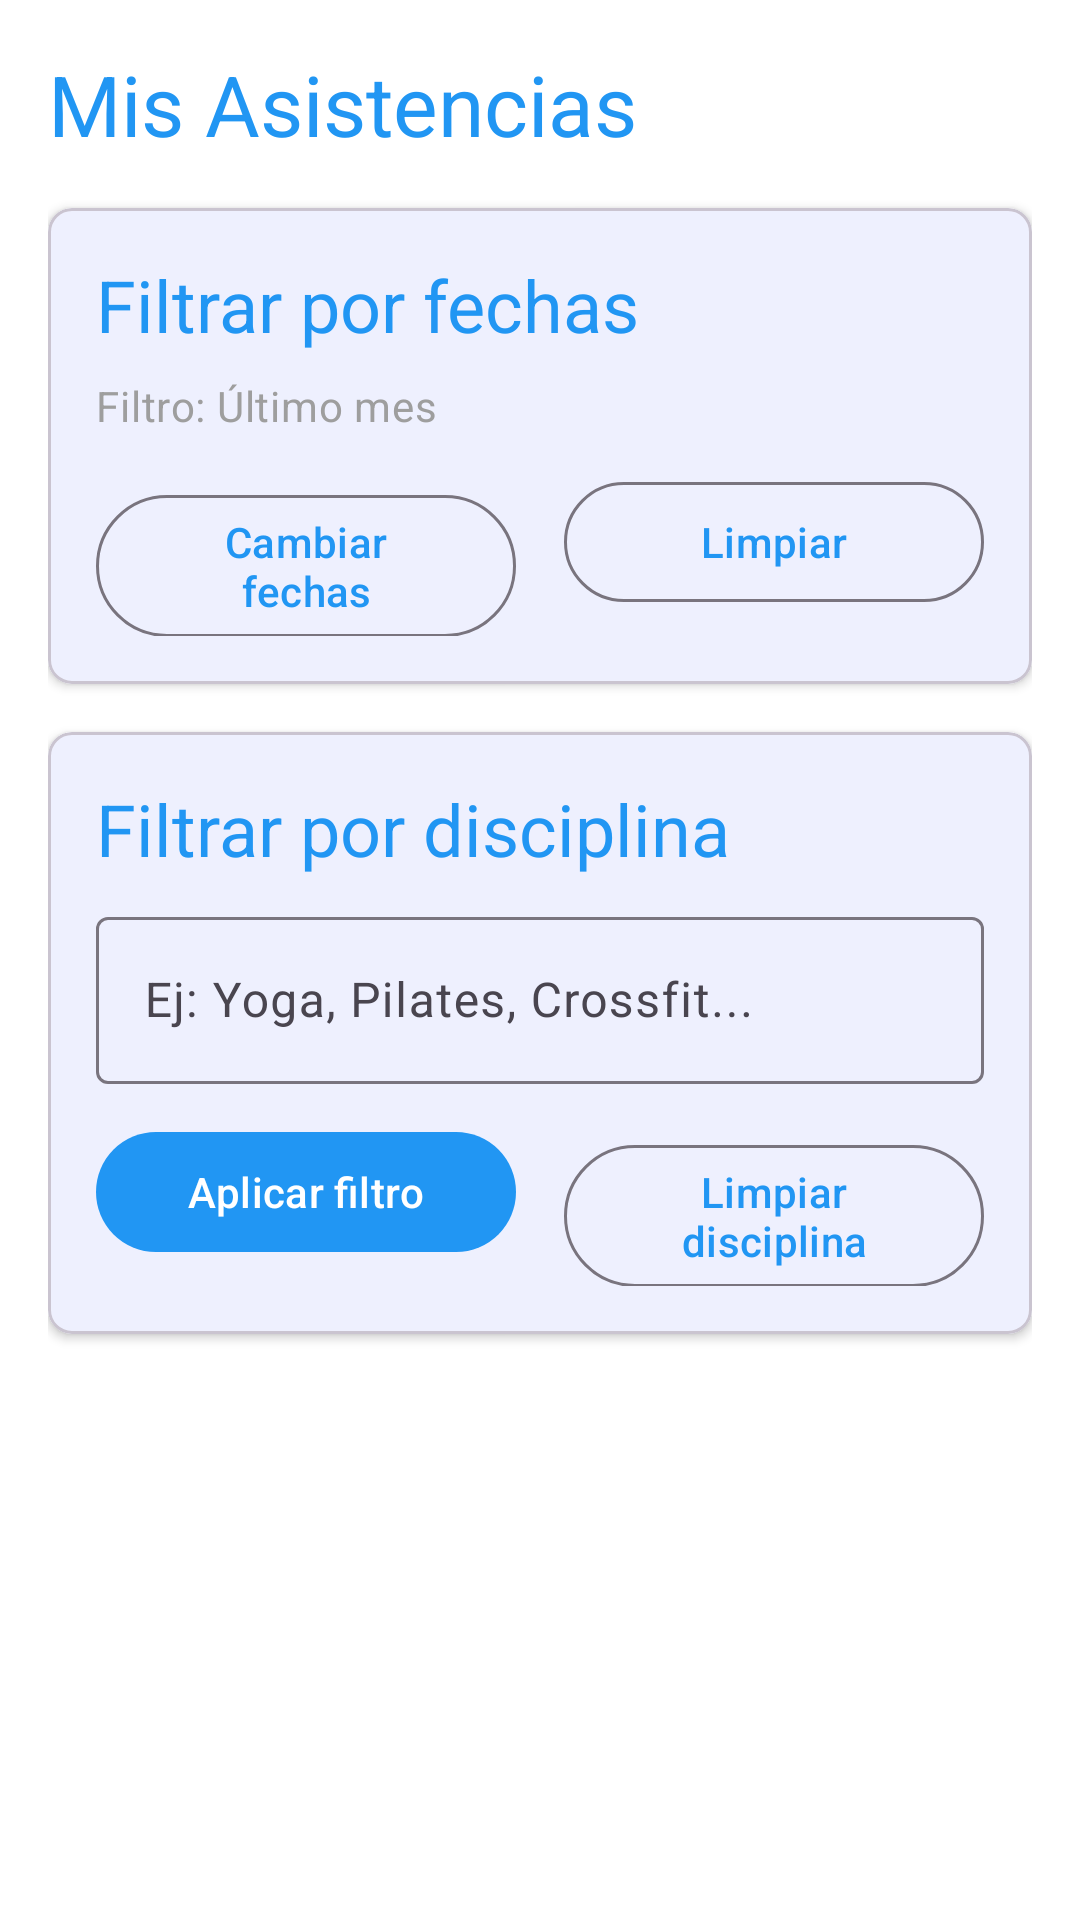

Here is an Android app screen rendered from its layout file. Give the layout XML and the strings, colors and styles it references.
<!-- AndroidManifest.xml: application theme Theme.RitmoFit -->
<!-- res/layout/fragment_asistencias.xml -->
<?xml version="1.0" encoding="utf-8"?>
<LinearLayout xmlns:android="http://schemas.android.com/apk/res/android"
    xmlns:app="http://schemas.android.com/apk/res-auto"
    android:layout_width="match_parent"
    android:layout_height="match_parent"
    android:orientation="vertical"
    android:padding="16dp"
    android:background="@color/white">

    
    <TextView
        android:layout_width="wrap_content"
        android:layout_height="wrap_content"
        android:text="Mis Asistencias"
        android:textAppearance="@style/TextAppearance.Material3.HeadlineMedium"
        android:textColor="@color/ritmo_fit_primary"
        android:layout_marginBottom="16dp" />

    
    <com.google.android.material.card.MaterialCardView
        android:layout_width="match_parent"
        android:layout_height="wrap_content"
        android:layout_marginBottom="16dp"
        app:cardCornerRadius="8dp"
        app:cardElevation="2dp">

        <LinearLayout
            android:layout_width="match_parent"
            android:layout_height="wrap_content"
            android:orientation="vertical"
            android:padding="16dp">

            <TextView
                android:layout_width="wrap_content"
                android:layout_height="wrap_content"
                android:text="Filtrar por fechas"
                android:textAppearance="@style/TextAppearance.Material3.HeadlineSmall"
                android:textColor="@color/ritmo_fit_primary"
                android:layout_marginBottom="8dp" />

            <TextView
                android:id="@+id/textViewFiltroFechas"
                android:layout_width="wrap_content"
                android:layout_height="wrap_content"
                android:text="Filtro: Último mes"
                android:textAppearance="@style/TextAppearance.Material3.BodyMedium"
                android:textColor="@color/gray_medium"
                android:layout_marginBottom="12dp" />

            <LinearLayout
                android:layout_width="match_parent"
                android:layout_height="wrap_content"
                android:orientation="horizontal">

                <com.google.android.material.button.MaterialButton
                    android:id="@+id/btnFiltrarFechas"
                    android:layout_width="0dp"
                    android:layout_height="wrap_content"
                    android:layout_weight="1"
                    android:layout_marginEnd="8dp"
                    android:text="Cambiar fechas"
                    style="@style/Widget.Material3.Button.OutlinedButton" />

                <com.google.android.material.button.MaterialButton
                    android:id="@+id/btnLimpiarFiltros"
                    android:layout_width="0dp"
                    android:layout_height="wrap_content"
                    android:layout_weight="1"
                    android:layout_marginStart="8dp"
                    android:text="Limpiar"
                    style="@style/Widget.Material3.Button.OutlinedButton" />

            </LinearLayout>

        </LinearLayout>

    </com.google.android.material.card.MaterialCardView>

    
    <com.google.android.material.card.MaterialCardView
        android:layout_width="match_parent"
        android:layout_height="wrap_content"
        android:layout_marginBottom="16dp"
        app:cardCornerRadius="8dp"
        app:cardElevation="2dp">

        <LinearLayout
            android:layout_width="match_parent"
            android:layout_height="wrap_content"
            android:orientation="vertical"
            android:padding="16dp">

            <TextView
                android:layout_width="wrap_content"
                android:layout_height="wrap_content"
                android:text="Filtrar por disciplina"
                android:textAppearance="@style/TextAppearance.Material3.HeadlineSmall"
                android:textColor="@color/ritmo_fit_primary"
                android:layout_marginBottom="8dp" />

            <com.google.android.material.textfield.TextInputLayout
                android:layout_width="match_parent"
                android:layout_height="wrap_content"
                android:layout_marginBottom="12dp"
                android:hint="Ej: Yoga, Pilates, Crossfit..."
                style="@style/Widget.Material3.TextInputLayout.OutlinedBox">

                <com.google.android.material.textfield.TextInputEditText
                    android:id="@+id/editTextDisciplina"
                    android:layout_width="match_parent"
                    android:layout_height="wrap_content"
                    android:inputType="text"
                    android:maxLines="1" />

            </com.google.android.material.textfield.TextInputLayout>

            <LinearLayout
                android:layout_width="match_parent"
                android:layout_height="wrap_content"
                android:orientation="horizontal">

                <com.google.android.material.button.MaterialButton
                    android:id="@+id/btnAplicarDisciplina"
                    android:layout_width="0dp"
                    android:layout_height="wrap_content"
                    android:layout_weight="1"
                    android:layout_marginEnd="8dp"
                    android:text="Aplicar filtro"
                    style="@style/Widget.Material3.Button" />

                <com.google.android.material.button.MaterialButton
                    android:id="@+id/btnLimpiarDisciplina"
                    android:layout_width="0dp"
                    android:layout_height="wrap_content"
                    android:layout_weight="1"
                    android:layout_marginStart="8dp"
                    android:text="Limpiar disciplina"
                    style="@style/Widget.Material3.Button.OutlinedButton" />

            </LinearLayout>

        </LinearLayout>

    </com.google.android.material.card.MaterialCardView>

    
    <androidx.recyclerview.widget.RecyclerView
        android:id="@+id/recyclerViewAsistencias"
        android:layout_width="match_parent"
        android:layout_height="0dp"
        android:layout_weight="1" />

    
    <TextView
        android:id="@+id/textViewEmpty"
        android:layout_width="wrap_content"
        android:layout_height="wrap_content"
        android:layout_gravity="center"
        android:layout_margin="32dp"
        android:text="No tienes asistencias registradas"
        android:textAppearance="@style/TextAppearance.Material3.BodyLarge"
        android:textColor="@color/gray_medium"
        android:textAlignment="center"
        android:visibility="gone" />

</LinearLayout>
<!-- resources referenced by this layout -->
<resources>
  <color name="gray_medium">#9E9E9E</color>
  <color name="ritmo_fit_primary">#2196F3</color>
  <color name="white">#FFFFFF</color>
</resources>
